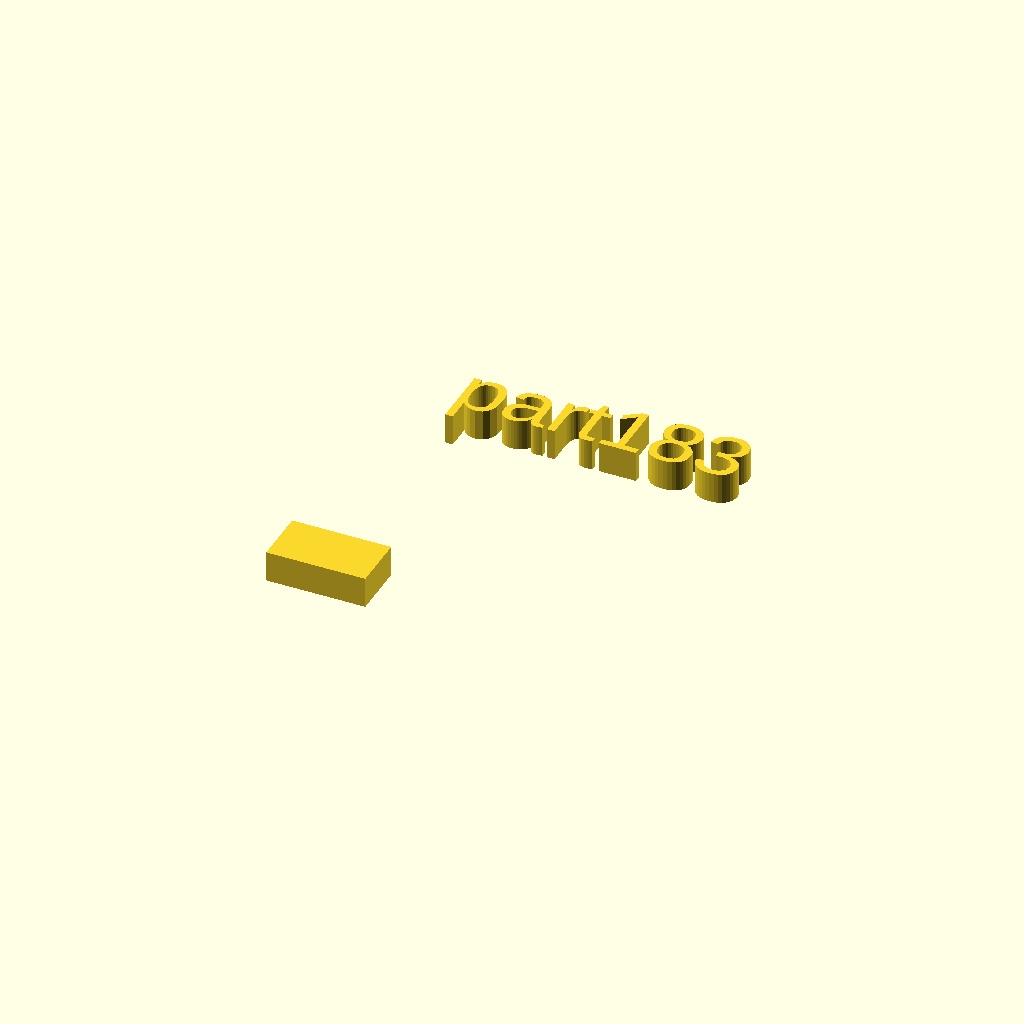
Cell 1: rendered with the file's own defaults.
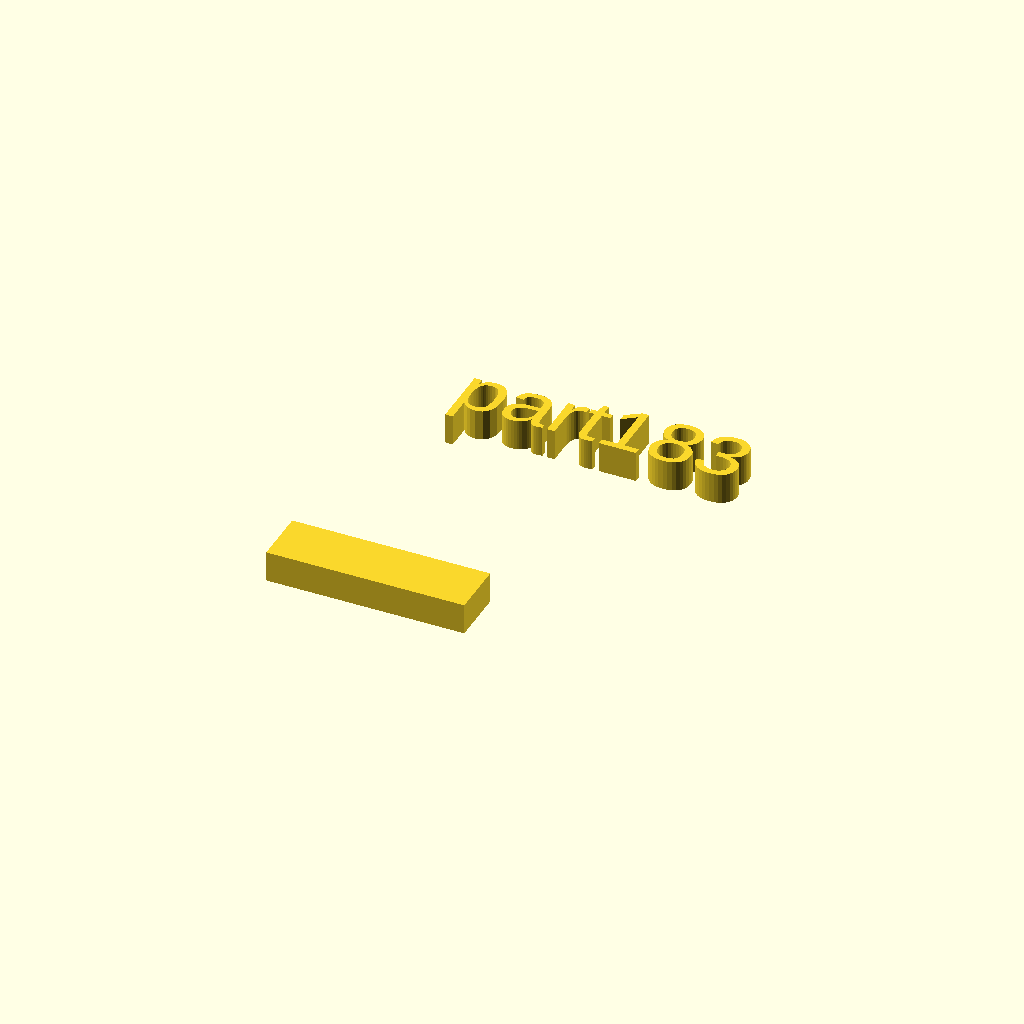
Cell 2: xdim = 32 (everything else at default).
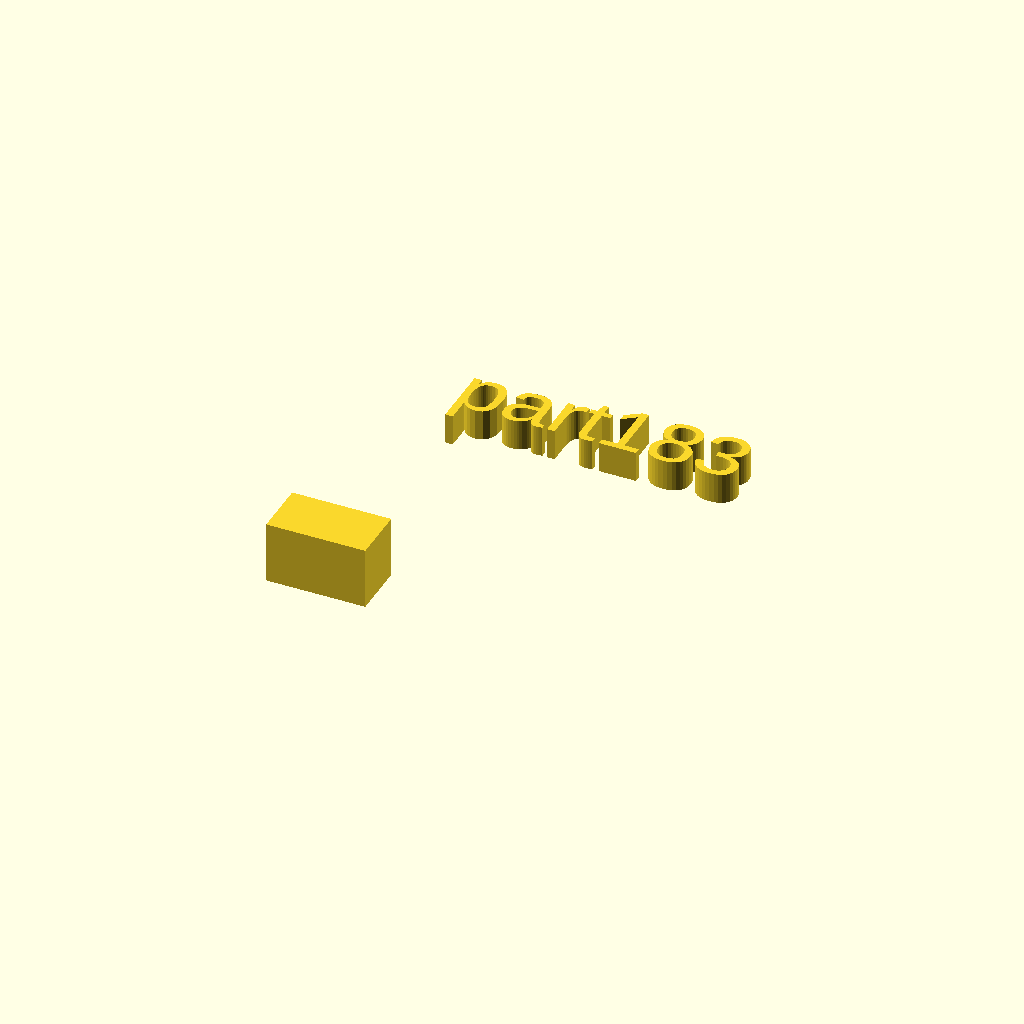
Cell 3 — zdim set to 10, the other parameters unchanged.
One fixed orthographic camera (rotation 55°, 0°, 25°; colour scheme Cornfield) for every cell.
The OpenSCAD source (docs/local_scad/001/083.scad):
//[CUSTOMIZATION]
// X Dimension
xdim=16;
// Y Dimension
ydim=9;
// Z Dimension
zdim=5;
// Message
txt="part183";
// I love it
boolvar=true;
module __END_CUSTOMIZATIONS () {}
cube([xdim,ydim,zdim]);
translate([20,20,20]) { linear_extrude(5) text(txt, font="Liberation Sans"); }
Customizer parameters (derived from the source; name, type, default, range or options):
xdim: number, default 16
ydim: number, default 9
zdim: number, default 5
txt: string, default "part183"
boolvar: bool, default true
